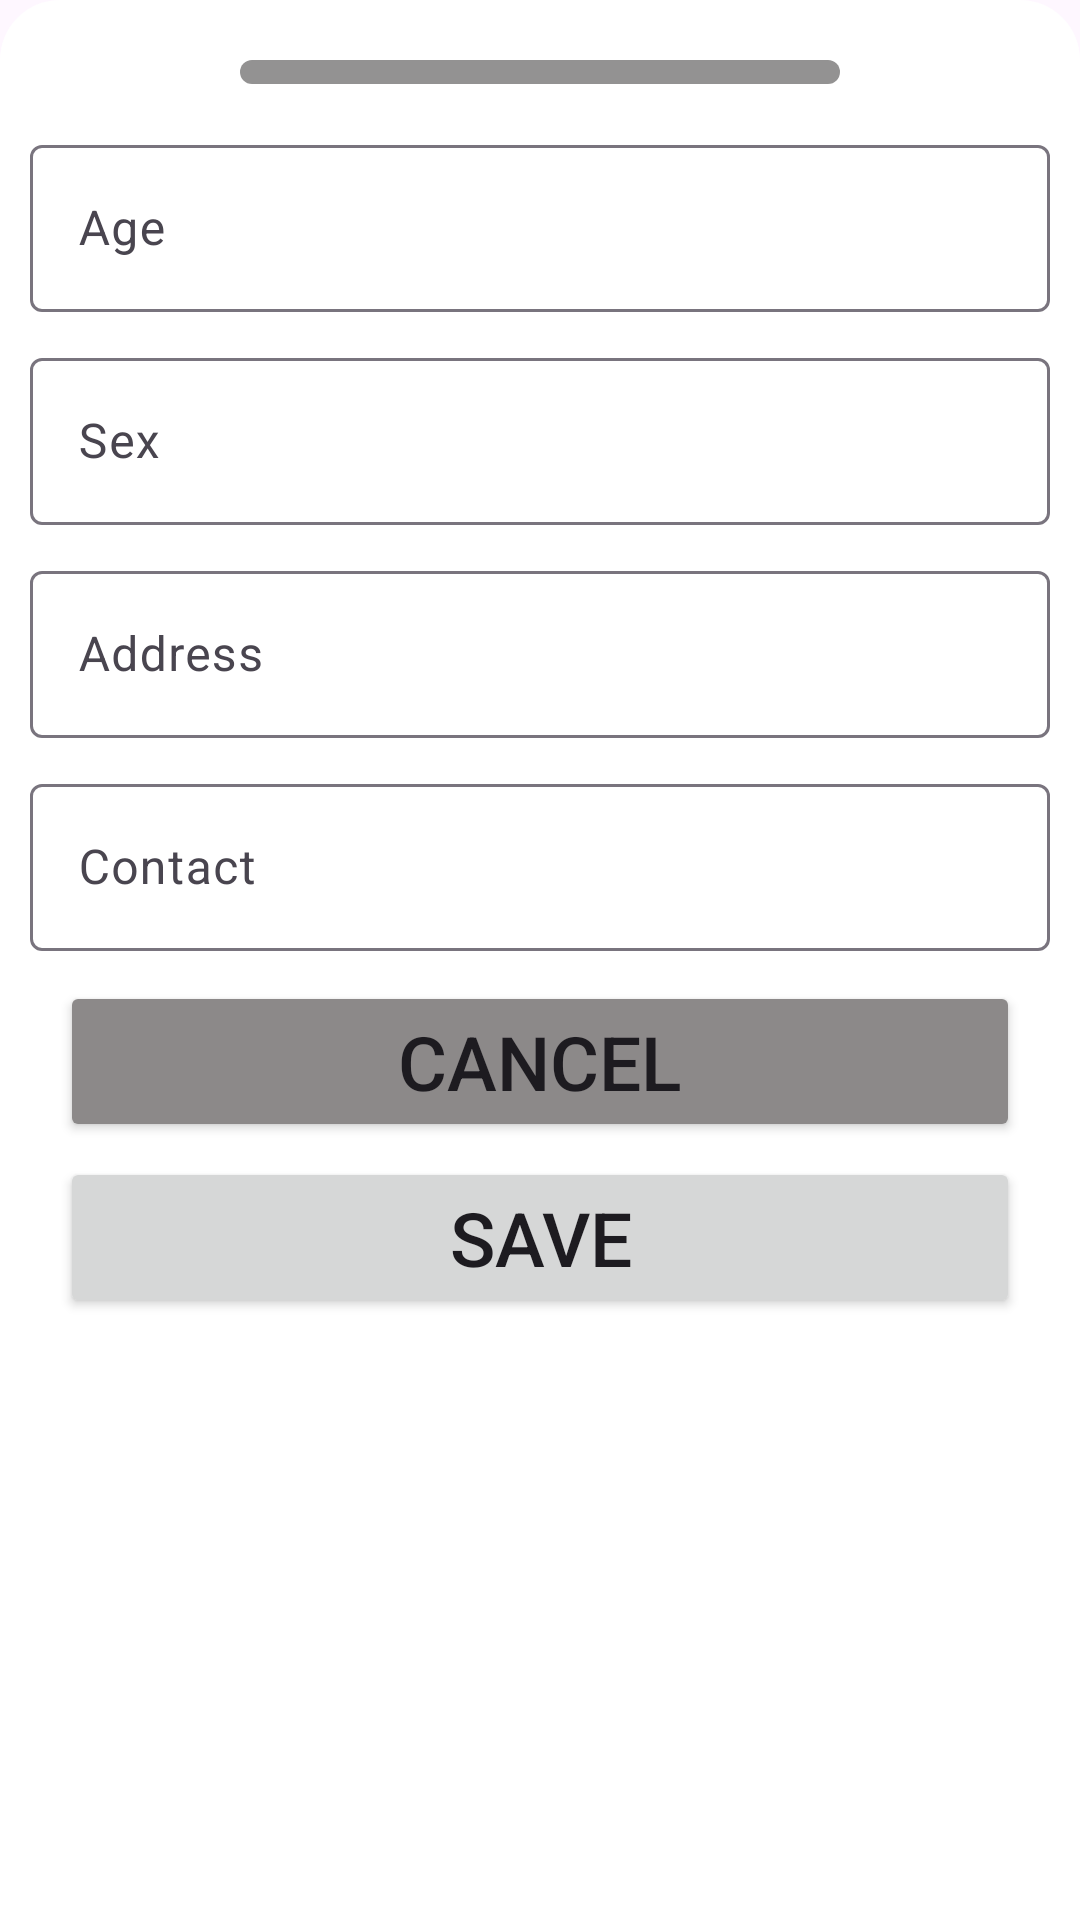

Android layout source for this screen:
<!-- AndroidManifest.xml: application theme Theme.MedEase -->
<!-- res/layout/editprofile_dialog.xml -->
<?xml version="1.0" encoding="utf-8"?>
<androidx.appcompat.widget.LinearLayoutCompat xmlns:android="http://schemas.android.com/apk/res/android"
    android:layout_width="match_parent"
    android:padding="10dp"
    android:background="@drawable/bottom_sheet_design"
    android:orientation="vertical"
    android:layout_margin="10dp"
    android:layout_height="match_parent">

    <View
        android:layout_width="200dp"
        android:layout_height="8dp"
        android:background="@drawable/slider"
        android:layout_gravity="center_horizontal"
        android:layout_margin="10dp"></View>



    <com.google.android.material.textfield.TextInputLayout
        android:layout_width="match_parent"
        android:layout_height="wrap_content"
        android:layout_marginTop="5dp"
        android:layout_marginBottom="5dp">

        <com.google.android.material.textfield.TextInputEditText
            android:id="@+id/editAge"
            android:layout_width="match_parent"
            android:layout_height="match_parent"
            android:hint="Age"
            android:textSize="16dp">

        </com.google.android.material.textfield.TextInputEditText>
    </com.google.android.material.textfield.TextInputLayout>
    <com.google.android.material.textfield.TextInputLayout
        android:layout_width="match_parent"
        android:layout_height="wrap_content"
        android:layout_marginTop="5dp"
        android:layout_marginBottom="5dp">

        <com.google.android.material.textfield.TextInputEditText
            android:id="@+id/editsex"
            android:layout_width="match_parent"
            android:layout_height="match_parent"
            android:hint="Sex"
            android:textSize="16dp">

        </com.google.android.material.textfield.TextInputEditText>
    </com.google.android.material.textfield.TextInputLayout>


    <com.google.android.material.textfield.TextInputLayout
        android:layout_width="match_parent"
        android:layout_height="wrap_content"
        android:layout_marginTop="5dp"
        android:layout_marginBottom="5dp">

        <com.google.android.material.textfield.TextInputEditText
            android:id="@+id/editaddress"
            android:layout_width="match_parent"
            android:layout_height="match_parent"
            android:hint="Address"
            android:textSize="16dp">

        </com.google.android.material.textfield.TextInputEditText>
    </com.google.android.material.textfield.TextInputLayout>

    <com.google.android.material.textfield.TextInputLayout
        android:layout_width="match_parent"
        android:layout_height="wrap_content"
        android:layout_marginTop="5dp"
        android:layout_marginBottom="5dp">

        <com.google.android.material.textfield.TextInputEditText
            android:id="@+id/editcontact"
            android:layout_width="match_parent"
            android:layout_height="match_parent"
            android:hint="Contact"
            android:textSize="16dp">

        </com.google.android.material.textfield.TextInputEditText>
    </com.google.android.material.textfield.TextInputLayout>



    <Button
        android:id="@+id/cancelbutton"
        android:layout_width="match_parent"
        android:layout_height="wrap_content"
        android:text="Cancel"
        android:backgroundTint="#8C8989"
        android:layout_marginLeft="10dp"
        android:layout_marginRight="10dp"
        android:layout_marginTop="5dp"
        android:textSize="25dp"></Button>

    <Button
        android:id="@+id/save_button"
        android:layout_width="match_parent"
        android:layout_height="wrap_content"
        android:text="Save"
        android:layout_marginLeft="10dp"
        android:layout_marginRight="10dp"
        android:layout_marginTop="5dp"
        android:textSize="25dp"></Button>

</androidx.appcompat.widget.LinearLayoutCompat>
<!-- resources referenced by this layout -->
<resources>
  <!-- drawable bottom_sheet_design (drawable) -->
  <?xml version="1.0" encoding="utf-8"?>
  <shape xmlns:android="http://schemas.android.com/apk/res/android"
      android:shape="rectangle">
  
      <solid android:color="@color/white"></solid>
      <corners android:topLeftRadius="20dp"
          android:topRightRadius="20dp"></corners>
  </shape>
  <!-- drawable slider (drawable) -->
  <?xml version="1.0" encoding="utf-8"?>
  <shape xmlns:android="http://schemas.android.com/apk/res/android"
      android:shape="rectangle">
  
      <corners
          android:topRightRadius="40dp"
          android:topLeftRadius="40dp"
          android:bottomLeftRadius="40dp"
          android:bottomRightRadius="40dp"></corners>
  
      <solid android:color="#939292"></solid>
  </shape>
  <style name="Theme.MedEase" parent="Base.Theme.MedEase">
  
          <item name="windowActionBar">false</item>
          <item name="windowNoTitle">true</item>
          <item name="colorPrimary">@color/colorPrimary_blue</item>
          <item name="colorAccent">@color/colorPrimary_blue</item>
          <item name="colorSecondaryContainer">@color/colorsecondary_blue</item>
      </style>
  <color name="white">#FFFFFFFF</color>
  <style name="Base.Theme.MedEase" parent="Theme.Material3.DayNight.NoActionBar">
          
          
      </style>
  <color name="colorPrimary_blue">#098EF8</color>
  <color name="colorsecondary_blue">#79329FF6</color>
</resources>
